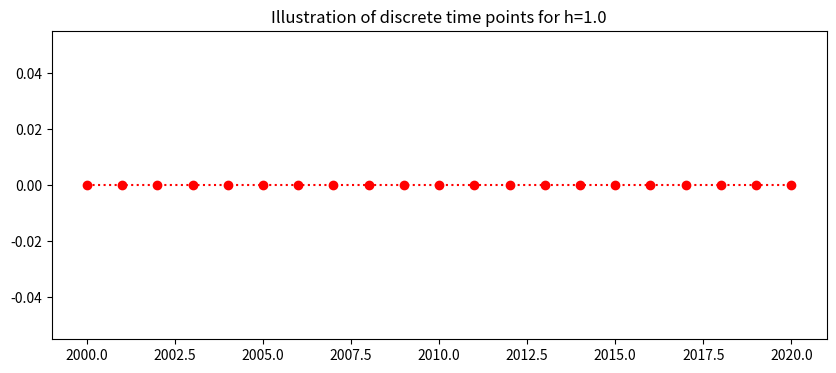

This figure's Python source:
## Library
import numpy as np
import math 
import pandas as pd

import matplotlib.pyplot as plt # side-stepping mpl backend
import matplotlib.gridspec as gridspec # subplots
import warnings

warnings.filterwarnings("ignore")

N=20
t_end=2020.0
t_start=2000.0
h=((t_end-t_start)/N)
t=np.arange(t_start,t_end+h/2,h)

## PLOTS TIME
fig = plt.figure(figsize=(10,4))
plt.plot(t,0*t,'o:',color='red')
plt.title('Illustration of discrete time points for h=%s'%(h))
plt.show()
len(t)

## THIS IS THE RIGHT HANDSIDE OF THE LINEAR POPULATION DIFFERENTIAL 
## EQUATION
def linfun(t,w):
    ftw=0.1*w
    return ftw

### INSERT METHOD HERE
w=np.zeros(N+1) # a list of 2000+1 zeros
w[0]=6 # INITIAL CONDITION
w[1]=6.06
for i in range(1,N):
    w[i+1]=w[i]+h/2*(3*linfun(t[i],w[i])-linfun(t[i-1],w[i-1]))
